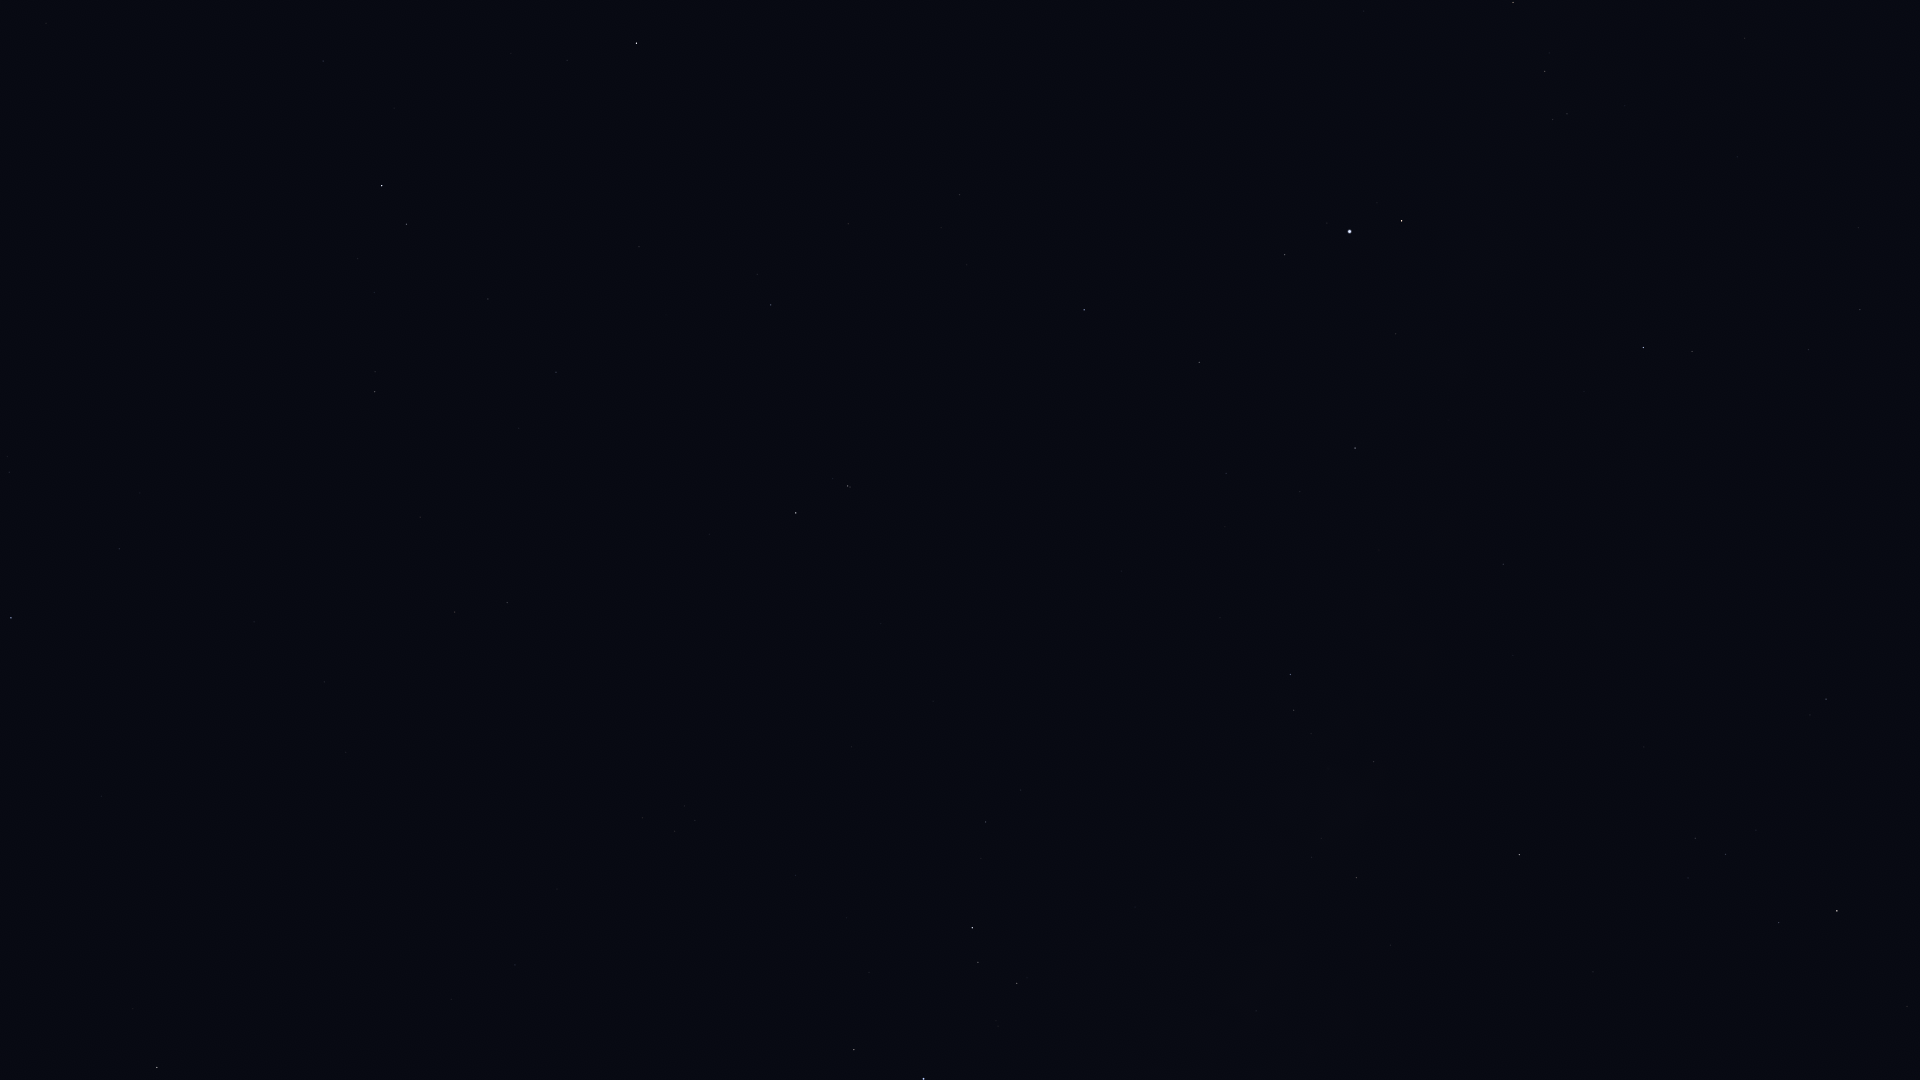

The table this chart was drawn from, first rows:
Star_ID, Name, X, Y
86742, Cebalrai, 1837, 911
88670, HIP 88670, 1475, 1022
90004, Alasia, 1338, 1004
90441, HIP 90441, 1554, 772
90595, HIP 90595, 1256, 1011
91117, HIP 91117, 1357, 878
92175, HIP 92175, 1374, 762
92202, HIP 92202, 1354, 776
92761, Ainalrami, 998, 1026
92814, HIP 92814, 1135, 907
92855, Nunki, 924, 1079
92895, Kaveh, 1507, 566
92946, Alya, 1503, 564
93085, HIP 93085, 1017, 983
93683, HIP 93683, 978, 962
93747, Okab, 1643, 348
94141, Albaldah, 972, 928
94645, Gumala, 890, 955
94820, HIP 94820, 981, 858
95124, Belel, 879, 921
95168, HIP 95168, 986, 822
95262, Sika, 694, 1070
95771, Anser, 1745, 38
96078, Uruk, 1574, 179
96406, HIP 96406, 801, 876
96757, Sham, 1567, 114
96837, HIP 96837, 1553, 120
97278, Tarazed, 1402, 221
97365, HIP 97365, 1545, 72
97649, Altair, 1350, 232
97938, Libertas, 1327, 223
98036, Alshain, 1285, 255
98066, Terebellum, 695, 821
98337, HIP 98337, 1513, 3
98412, HIP 98412, 515, 965
99711, Phoenicia, 1072, 299
99894, Chechia, 1160, 193
100064, Algedi, 848, 486
100310, Alshat, 833, 479
100345, Dabih, 796, 513
102485, HIP 102485, 507, 603
102618, Albali, 771, 305
102831, HIP 102831, 346, 752
102978, HIP 102978, 455, 612
103738, HIP 103738, 324, 682
104139, HIP 104139, 556, 372
105140, HIP 105140, 254, 622
105515, HIP 105515, 488, 299
106278, Sadalsuud, 637, 43
106786, Bunda, 567, 60
106824, Sāmaya, 171, 544
106985, Nashira, 407, 224
107251, Bosona, 548, 27
107556, Deneb Algedi, 382, 186
107608, HIP 107608, 140, 493
108085, Aldhanab, 11, 618
108661, HIP 108661, 116, 395
109139, HIP 109139, 323, 61
109422, HIP 109422, 7, 457
110813, Lionrock, 161, 52
